Run: headless pygame with SDL's dummy video driver; simulated clock (each Clock.tick advances the game by its frame time, no real sleeping); random seed 0; keys injected as events and as key.get_pressed() state; no mouse input.
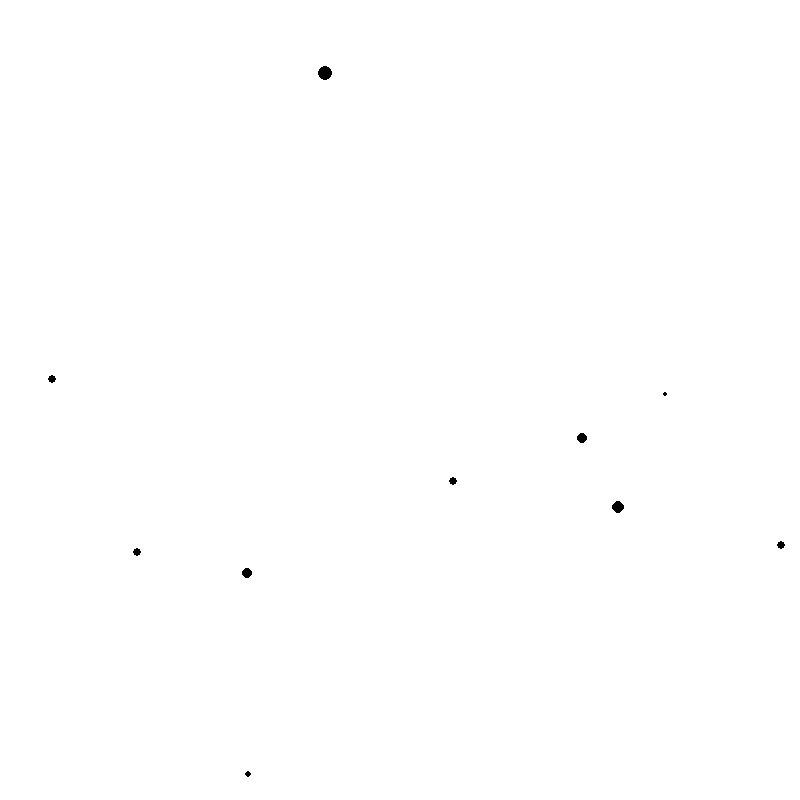
Frame 1 of 4 · flips 1–60 · no input
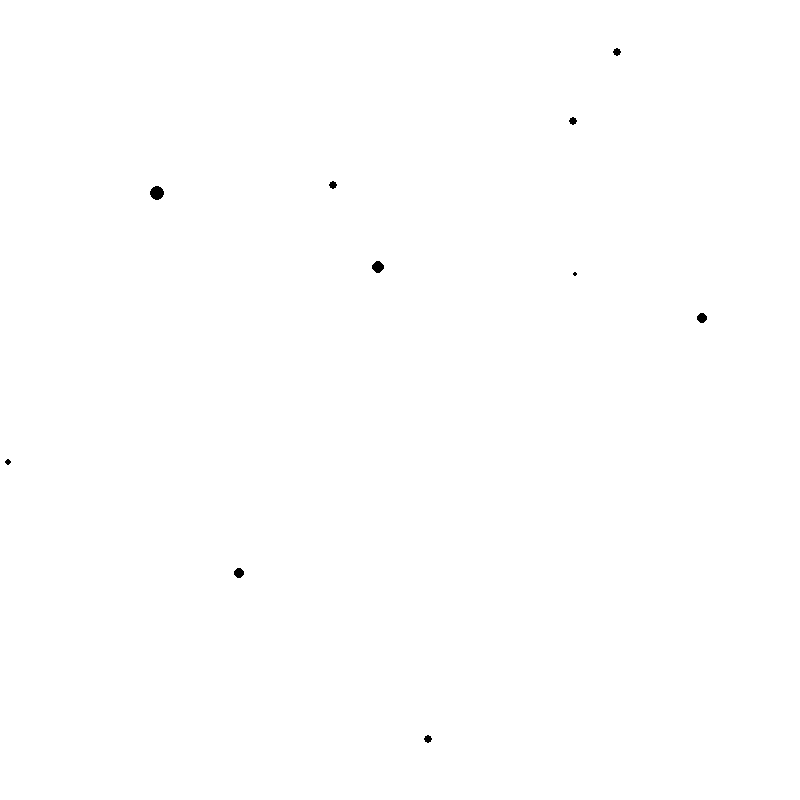
Frame 2 of 4 · flips 61–180 · tapped SPACE, RETURN · held RIGHT (→), D
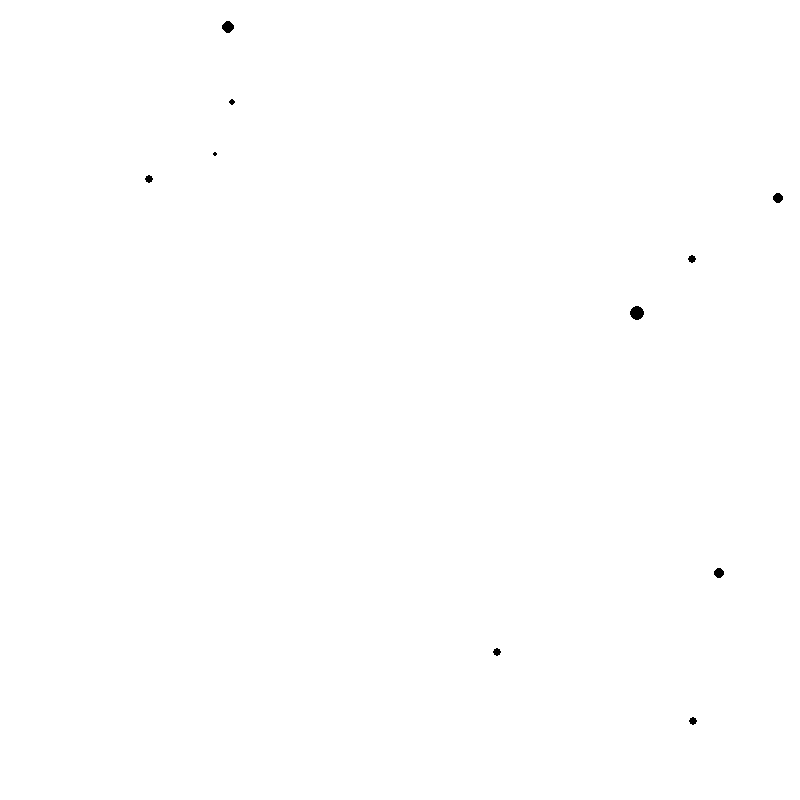
Frame 3 of 4 · flips 181–300 · held DOWN (↓), S
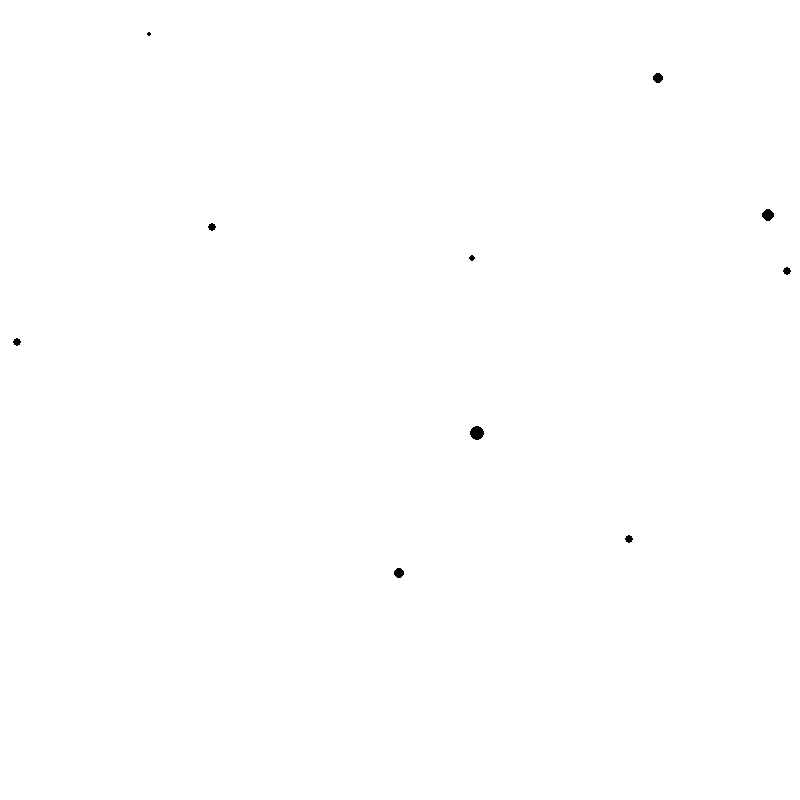
Frame 4 of 4 · flips 301–420 · held LEFT (←), A, UP (↑), W

The pygame program that drew these frames:

import os
import sys
import random
import pygame


BLACK = (0, 0, 0)
BACKGROUND = (255, 255, 255)
SCREEN_SIZE = (800, 800)
NUM_PARTICLES = 10


class State():
    def __init__(self, x_pos, y_pos, vx, vy):
        self.x_pos = x_pos
        self.y_pos = y_pos
        self.vx = vx
        self.vy = vy


class Particle():
    def __init__(self, state, radius, color=BLACK):
        self.state = state

        self.radius = radius
        self.color = color

        self.screen = pygame.display.get_surface()

    def draw(self):
        pos = (self.state.x_pos, self.state.y_pos)
        pygame.draw.circle(self.screen, self.color, pos, self.radius)

    def update(self):
        self.update_velocity()

        self.state.x_pos += self.state.vx
        self.state.y_pos += self.state.vy

    def update_velocity(self):
        if self.crosses_x_border():
            self.state.vx = -self.state.vx
        if self.crosses_y_border():
            self.state.vy = -self.state.vy

    def crosses_x_border(self):
        width = self.screen.get_width()
        dx = self.state.x_pos + self.state.vx
        return dx > width or dx < 0

    def crosses_y_border(self):
        height = self.screen.get_height()
        dy = self.state.y_pos + self.state.vy
        return dy > height or dy < 0


def main():
    pygame.init()
    screen = pygame.display.set_mode(SCREEN_SIZE)

    # Create the background
    background = pygame.Surface(screen.get_size())
    background = background.convert()
    background.fill(BACKGROUND)

    # Display the background
    screen.blit(background, (0, 0))
    pygame.display.flip()

    # Add particles
    particles = []

    for i in range(0, NUM_PARTICLES):
        rand_state = State(
            random.randint(0, screen.get_width()),
            random.randint(0, screen.get_height()),
            random.randint(-5, 5),
            random.randint(-5, 5))
        rand_radius = random.randint(2, 7)
        particles.append(Particle(rand_state, rand_radius))

    # Prepare display objects
    clock = pygame.time.Clock()

    running = True
    while running:
        clock.tick(60)

        # Handle input events
        for event in pygame.event.get():
            if event.type == pygame.QUIT:
                running = False

        # Update particle positions
        for particle in particles:
            particle.update()

        # Draw everything
        screen.blit(background, (0, 0))
        for particle in particles:
            particle.draw()
        pygame.display.flip()


if __name__ == '__main__':
    main()
